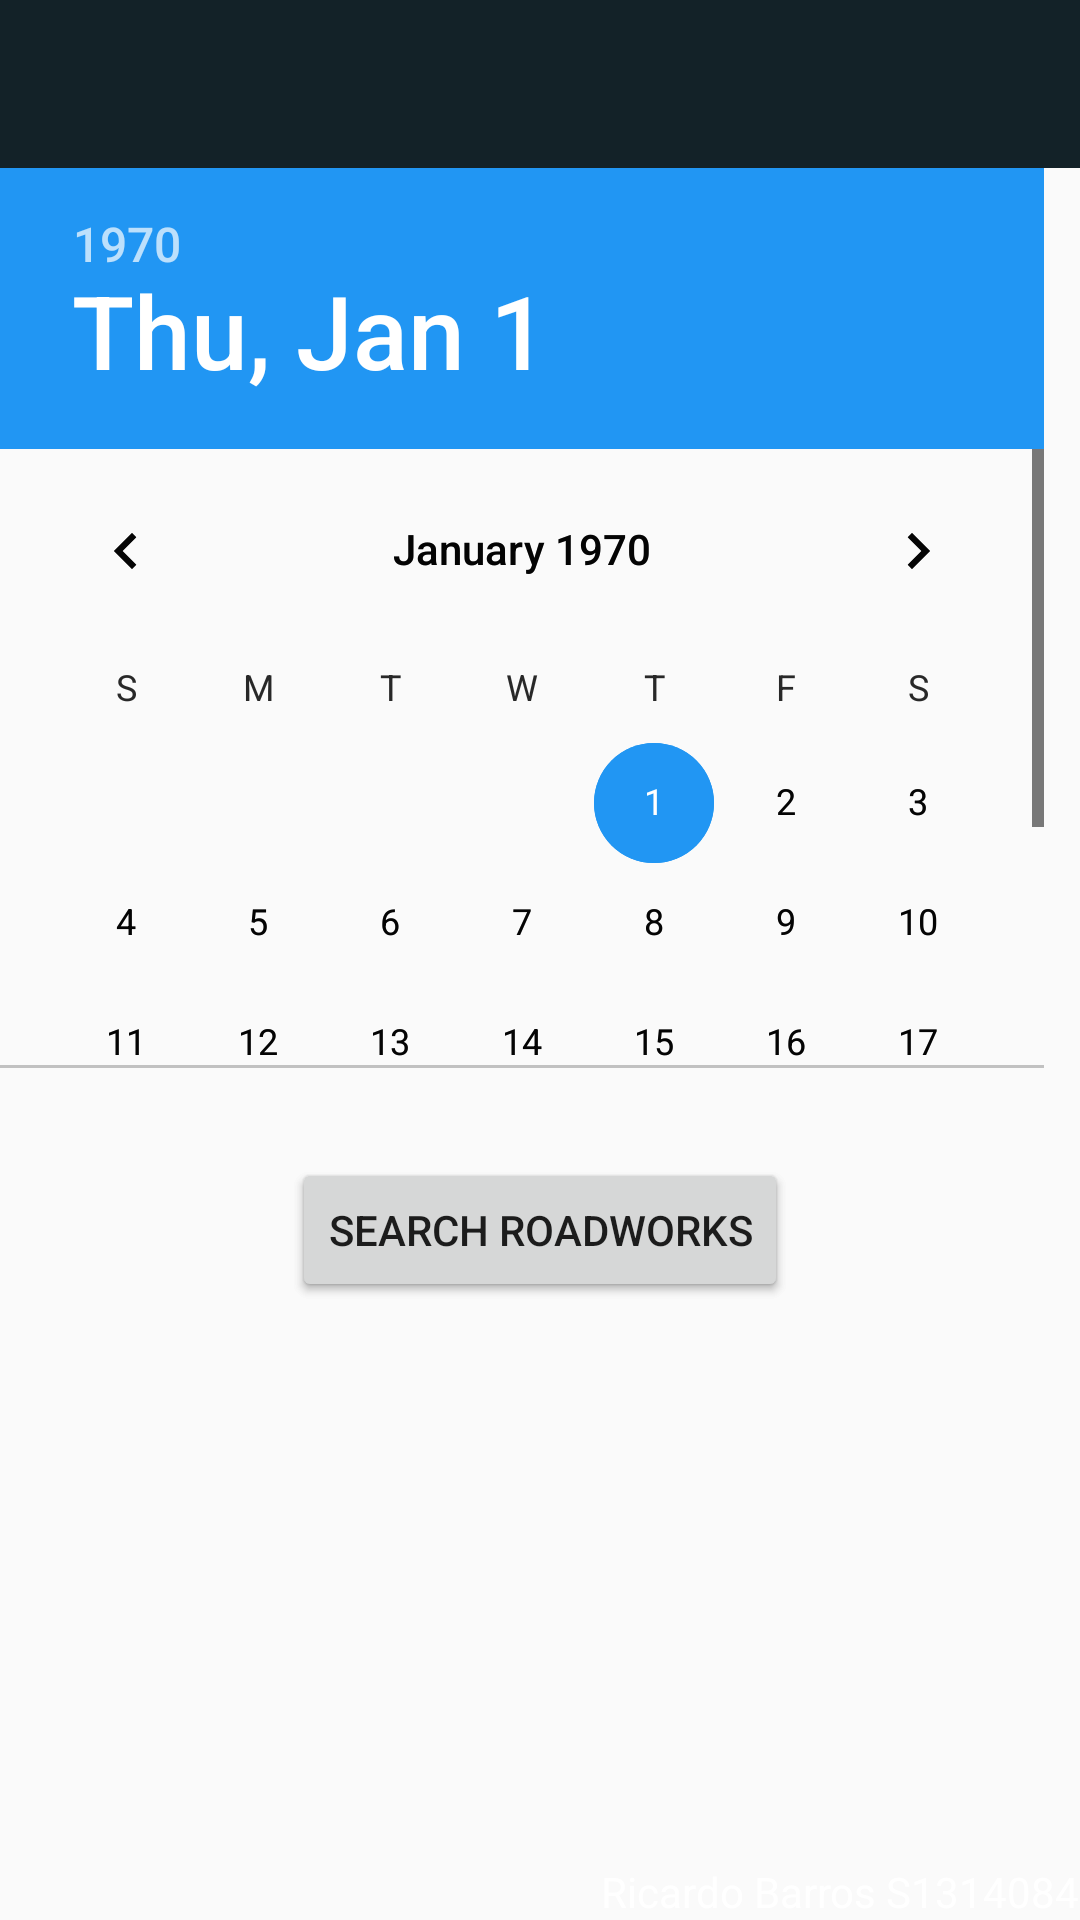

The Android layout XML behind this screen, and the referenced resources:
<!-- AndroidManifest.xml: application theme MaterialTheme -->
<!-- res/layout/activity_tabs2.xml -->
<?xml version="1.0" encoding="utf-8"?>
<LinearLayout xmlns:android="http://schemas.android.com/apk/res/android"
    android:layout_width="match_parent"
    android:layout_height="match_parent"
    android:orientation="vertical">



    <android.support.v7.widget.Toolbar
        android:layout_width="match_parent"
        android:layout_height="wrap_content"
        android:background="#132228" />


    <TabHost
        android:layout_width="match_parent"
        android:layout_height="wrap_content"
        android:id="@+id/tabHost"
        android:layout_weight="1">

        <LinearLayout
            android:layout_width="match_parent"
            android:layout_height="match_parent"
            android:orientation="vertical">

            <TabWidget
                android:id="@android:id/tabs"
                android:layout_width="match_parent"
                android:layout_height="wrap_content"
                android:background="#3f606e">

            </TabWidget>

            <FrameLayout
                android:id="@android:id/tabcontent"
                android:layout_width="match_parent"
                android:layout_height="match_parent">

                <LinearLayout
                    android:id="@+id/linearLayout2"
                    android:layout_width="match_parent"
                    android:layout_height="match_parent"
                    android:orientation="vertical">

                    <DatePicker
                        android:id="@+id/roadWorksDatePicker"
                        android:layout_width="match_parent"
                        android:layout_height="300dp"
                        android:spinnersShown="false"
                        android:calendarViewShown="true"
                        android:layout_gravity="center"
                        />

                    <ProgressBar
                        style="?android:attr/progressBarStyleLarge"
                        android:layout_width="wrap_content"
                        android:layout_height="wrap_content"
                        android:id="@+id/progressBar"
                        android:layout_gravity="center_horizontal"
                        android:indeterminateOnly="false" />

                    <Button
                        android:id="@+id/searchRoadWorks"
                        android:layout_width="wrap_content"
                        android:layout_height="wrap_content"
                        android:text="Search Roadworks"
                        android:layout_gravity="center"
                        android:layout_marginTop="30dp"
                        />

                    <TextView
                        android:layout_width="wrap_content"
                        android:layout_height="wrap_content"
                        android:text=""
                        android:textSize="20dp"
                        android:layout_gravity="center"
                        android:padding="10dp"
                        android:id="@+id/noRoadworks"/>

                </LinearLayout>

                <LinearLayout
                    android:id="@+id/linearLayout3"
                    android:layout_width="match_parent"
                    android:layout_height="match_parent"
                    android:orientation="vertical">

                    <DatePicker
                        android:id="@+id/plannedWorksDatePicker"
                        android:layout_width="match_parent"
                        android:layout_height="300dp"
                        android:spinnersShown="false"
                        android:calendarViewShown="true"
                        android:layout_gravity="center"
                        />

                    <Button
                        android:id="@+id/searchPlannedWorks"
                        android:layout_width="wrap_content"
                        android:layout_height="wrap_content"
                        android:text="Search Roadworks"
                        android:layout_gravity="center"
                        android:layout_marginTop="30dp"
                        />
                    <TextView
                        android:layout_width="wrap_content"
                        android:layout_height="wrap_content"
                        android:text=""
                        android:textSize="20dp"
                        android:layout_gravity="center"
                        android:padding="10dp"
                        android:id="@+id/noPlannedRoadworks"/>



                </LinearLayout>


            </FrameLayout>
        </LinearLayout>
    </TabHost>

    <TextView
        android:layout_width="wrap_content"
        android:layout_height="wrap_content"
        android:text="Ricardo Barros S1314084"
        android:textColor="#ffffffff"
        android:layout_gravity="end"/>
</LinearLayout>
<!-- resources referenced by this layout -->
<resources>
  <style name="MaterialTheme" parent="Theme.AppCompat.Light.DarkActionBar">
  
          <item name="colorPrimary">@color/colorPrimary</item>
          <item name="colorPrimaryDark">@color/colorPrimaryDark</item>
          <item name="colorAccent">@color/colorAccent</item>
  
          <item name="colorControlHighlight">@color/colorAccent</item>
      </style>
  <color name="colorPrimary">#607D8B</color>
  <color name="colorPrimaryDark">#455A64</color>
  <color name="colorAccent">#2196F3</color>
</resources>
